Dataset: raw-img (GitHub, Jhomar1158-ux/proyecto003-clasificacion-keras-tf). Classes: HP logo, Logitech logo, Intel logo.

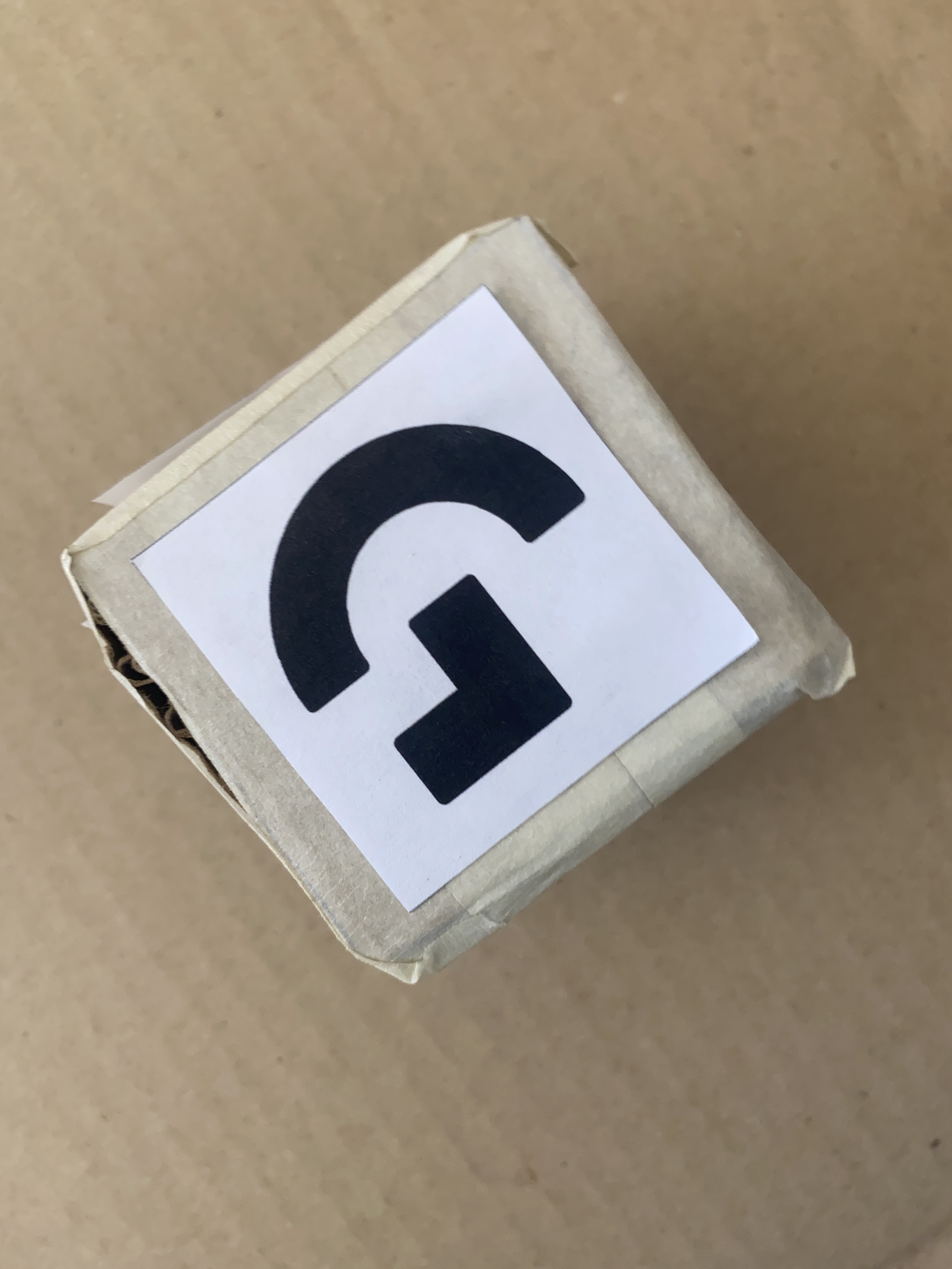
Label: Logitech logo

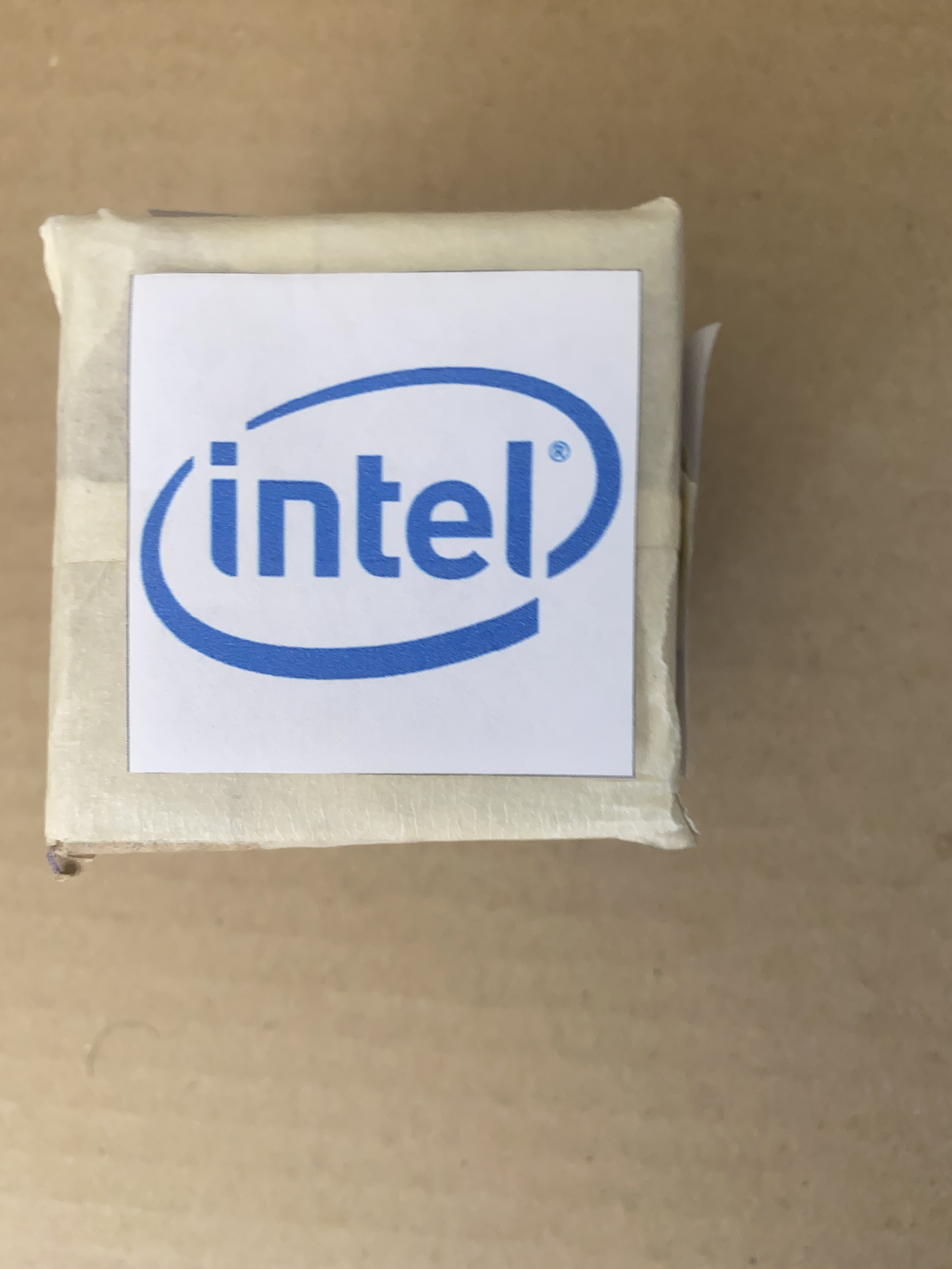
Label: Intel logo

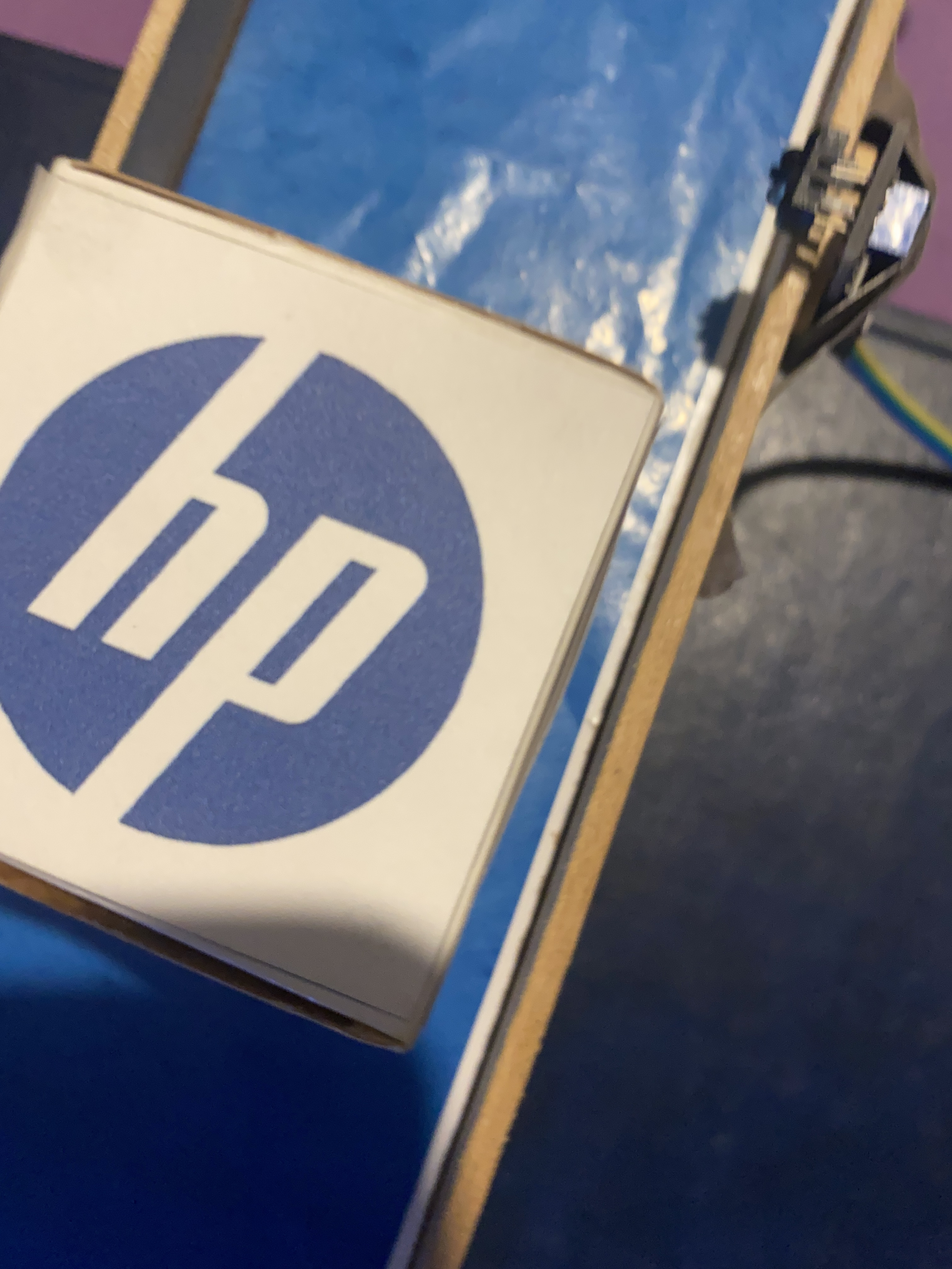
Label: HP logo

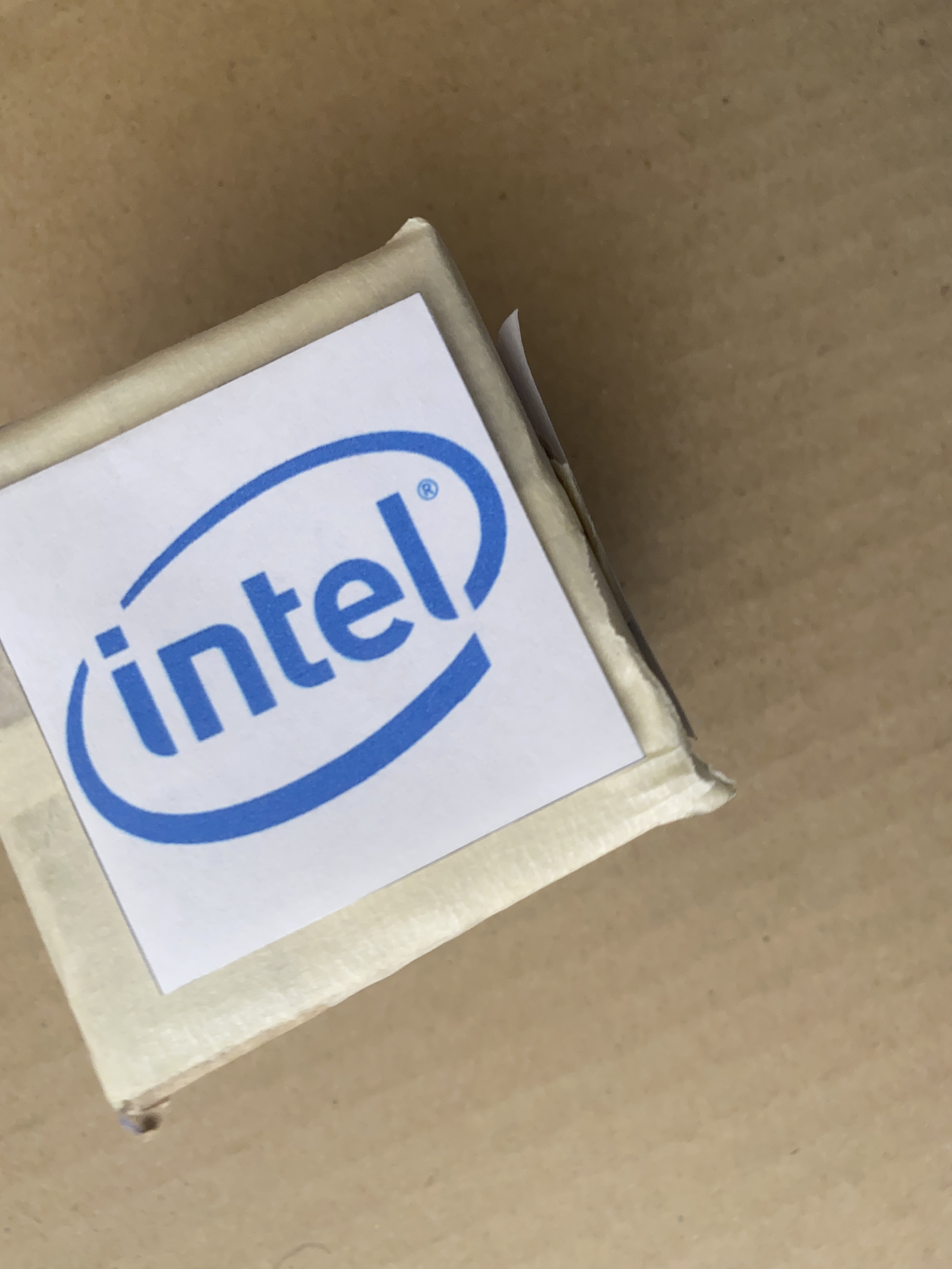
Label: Intel logo

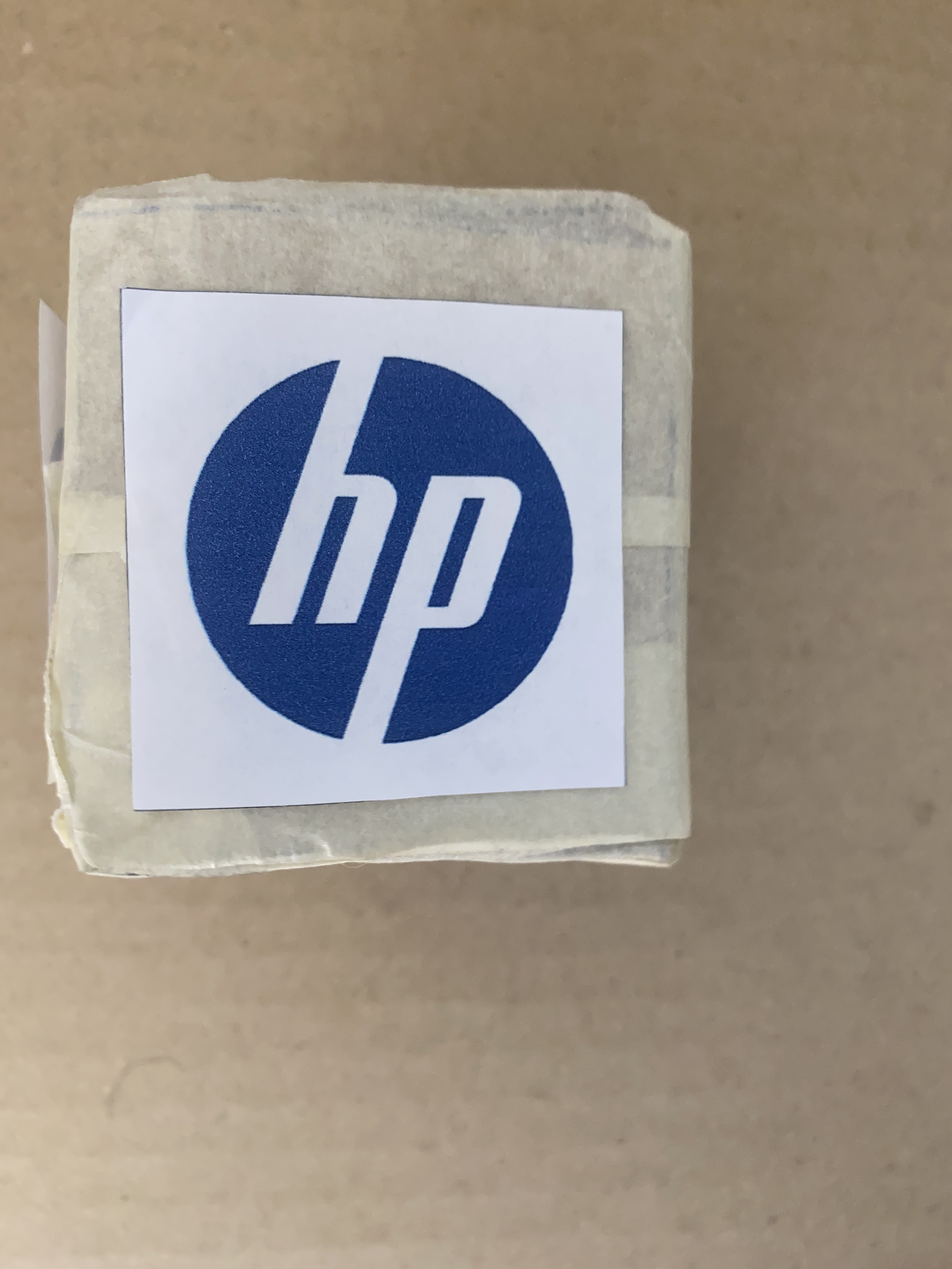
Label: HP logo

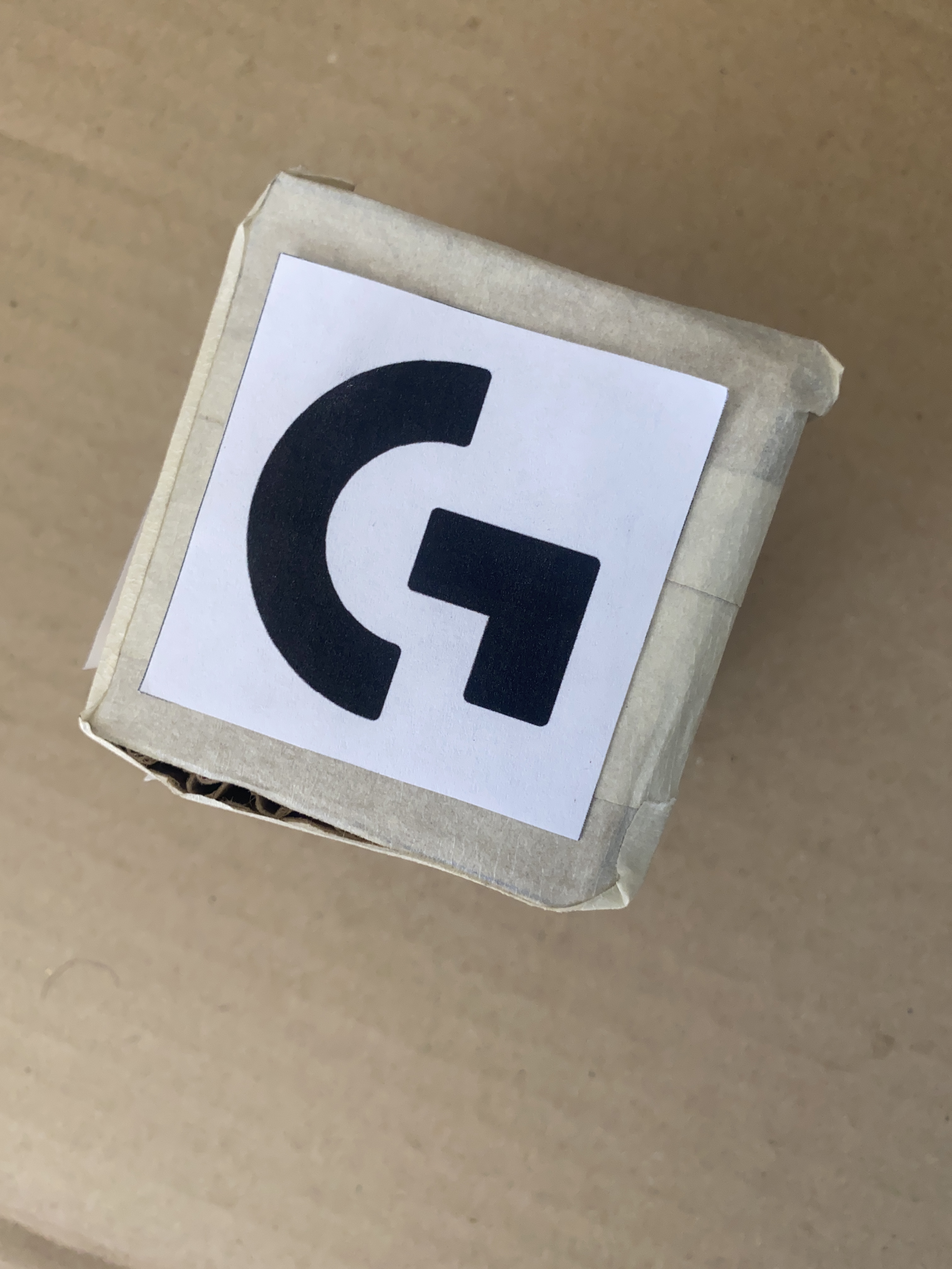
Label: Logitech logo
